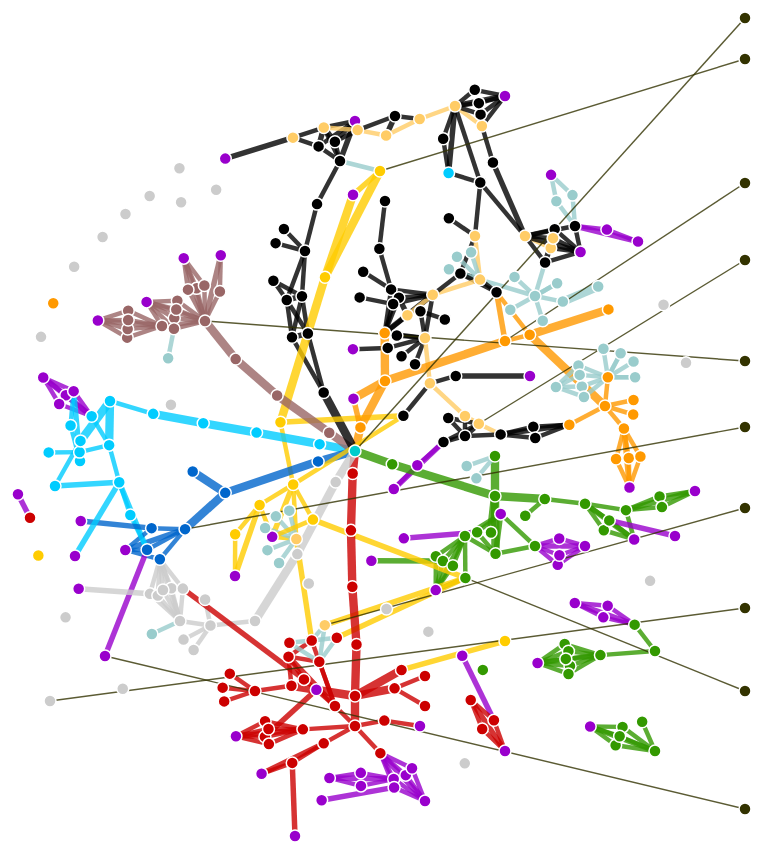
D3 v2 page, settled after 480 driven frames (8 s of simulated time); the page loaded 1 data file(s).


    
var width = 800,
    height = 900,
    root,
    json,
    link,
    labelBox,
    linkedByIndex = {},
    node;

var force = d3.layout.force()
    .charge(-30)
    .linkDistance(function(d) { return (d.ldistance); })
    .linkStrength(1)
    .gravity(.07)
    .size([width, height]);

var svg = d3.select("#chart").append("svg")
    .attr("width", width)
    .attr("height", height);

d3.json("family_tree_got.json", function(json) {
  force
      .nodes(json.nodes)
      .links(json.links)
      .start();

  var link = svg.selectAll("line.link")
      .data(json.links)
      .enter()
      .append("line")
      .attr("class", "link")
      .style("stroke-width", function(d) { return Math.sqrt(d.value); })
      .style("stroke", function(d) { return d.lcolor; });
  

 

  var node = svg.selectAll("circle.node")
      .data(json.nodes)
      .enter()
      .append("circle")
      .attr("class", "node")
      .attr("r", 6)
      .style("fill", function(d) { return d.color; })
      .call(force.drag);

      
      
  node.append("title")
      .text(function(d) { return d.name; });

  force.on("tick", function() {
    link.attr("x1", function(d) { return d.source.x; })
        .attr("y1", function(d) { return d.source.y; })
        .attr("x2", function(d) { return d.target.x; })
        .attr("y2", function(d) { return d.target.y; });

    node.attr("cx", function(d) { return d.x; })
        .attr("cy", function(d) { return d.y; });
  });
  

	

  
});

    
    

### data: family_tree_got.json
{
 "nodes": [
  {
   "name": "Les Premiers Hommes",
   "color": "#0cc",
   "x": 400,
   "y": 450,
   "fixed": "TRUE"
  },
  {
   "name": "Aenar Targaryen",
   "color": "#000"
  },
  {
   "name": "Gaemon Targaryen",
   "color": "#000"
  },
  {
   "name": "Daenys Targaryen",
   "color": "#000"
  },
  {
   "name": "Aegon Targaryen",
   "color": "#000"
  },
  {
   "name": "Elaena Targaryen",
   "color": "#000"
  },
  {
   "name": "Maegon Targaryen",
   "color": "#000"
  },
  {
   "name": "Aerys Targaryen",
   "color": "#000",
   "x": 350,
   "y": 250,
   "fixed": "TRUE"
  },
  "... 328 more items"
 ],
 "links": [
  {
   "source": 288,
   "target": 0,
   "value": 70,
   "lcolor": "#c00",
   "ldistance": 5
  },
  {
   "source": 268,
   "target": 0,
   "value": 70,
   "lcolor": "#0cf",
   "ldistance": 5
  },
  {
   "source": 246,
   "target": 0,
   "value": 70,
   "lcolor": "#f90",
   "ldistance": 5
  },
  {
   "source": 224,
   "target": 0,
   "value": 70,
   "lcolor": "#966",
   "ldistance": 5
  },
  {
   "source": 172,
   "target": 0,
   "value": 70,
   "lcolor": "#390",
   "ldistance": 5
  },
  {
   "source": 124,
   "target": 0,
   "value": 70,
   "lcolor": "#06c",
   "ldistance": 5
  },
  {
   "source": 91,
   "target": 0,
   "value": 70,
   "lcolor": "#ccc",
   "ldistance": 5
  },
  {
   "source": 1,
   "target": 0,
   "value": 70,
   "lcolor": "#000",
   "ldistance": 5
  },
  "... 449 more items"
 ],
 "fleches": [
  {
   "source": 0,
   "target": "titre0"
  },
  {
   "source": 68,
   "target": "titre1"
  },
  {
   "source": 13,
   "target": "titre2"
  },
  {
   "source": 169,
   "target": "titre3"
  },
  {
   "source": 99,
   "target": "titre4"
  },
  {
   "source": 126,
   "target": "titre5"
  },
  {
   "source": 248,
   "target": "titre6"
  },
  {
   "source": 227,
   "target": "titre7"
  },
  "... 2 more items"
 ]
}